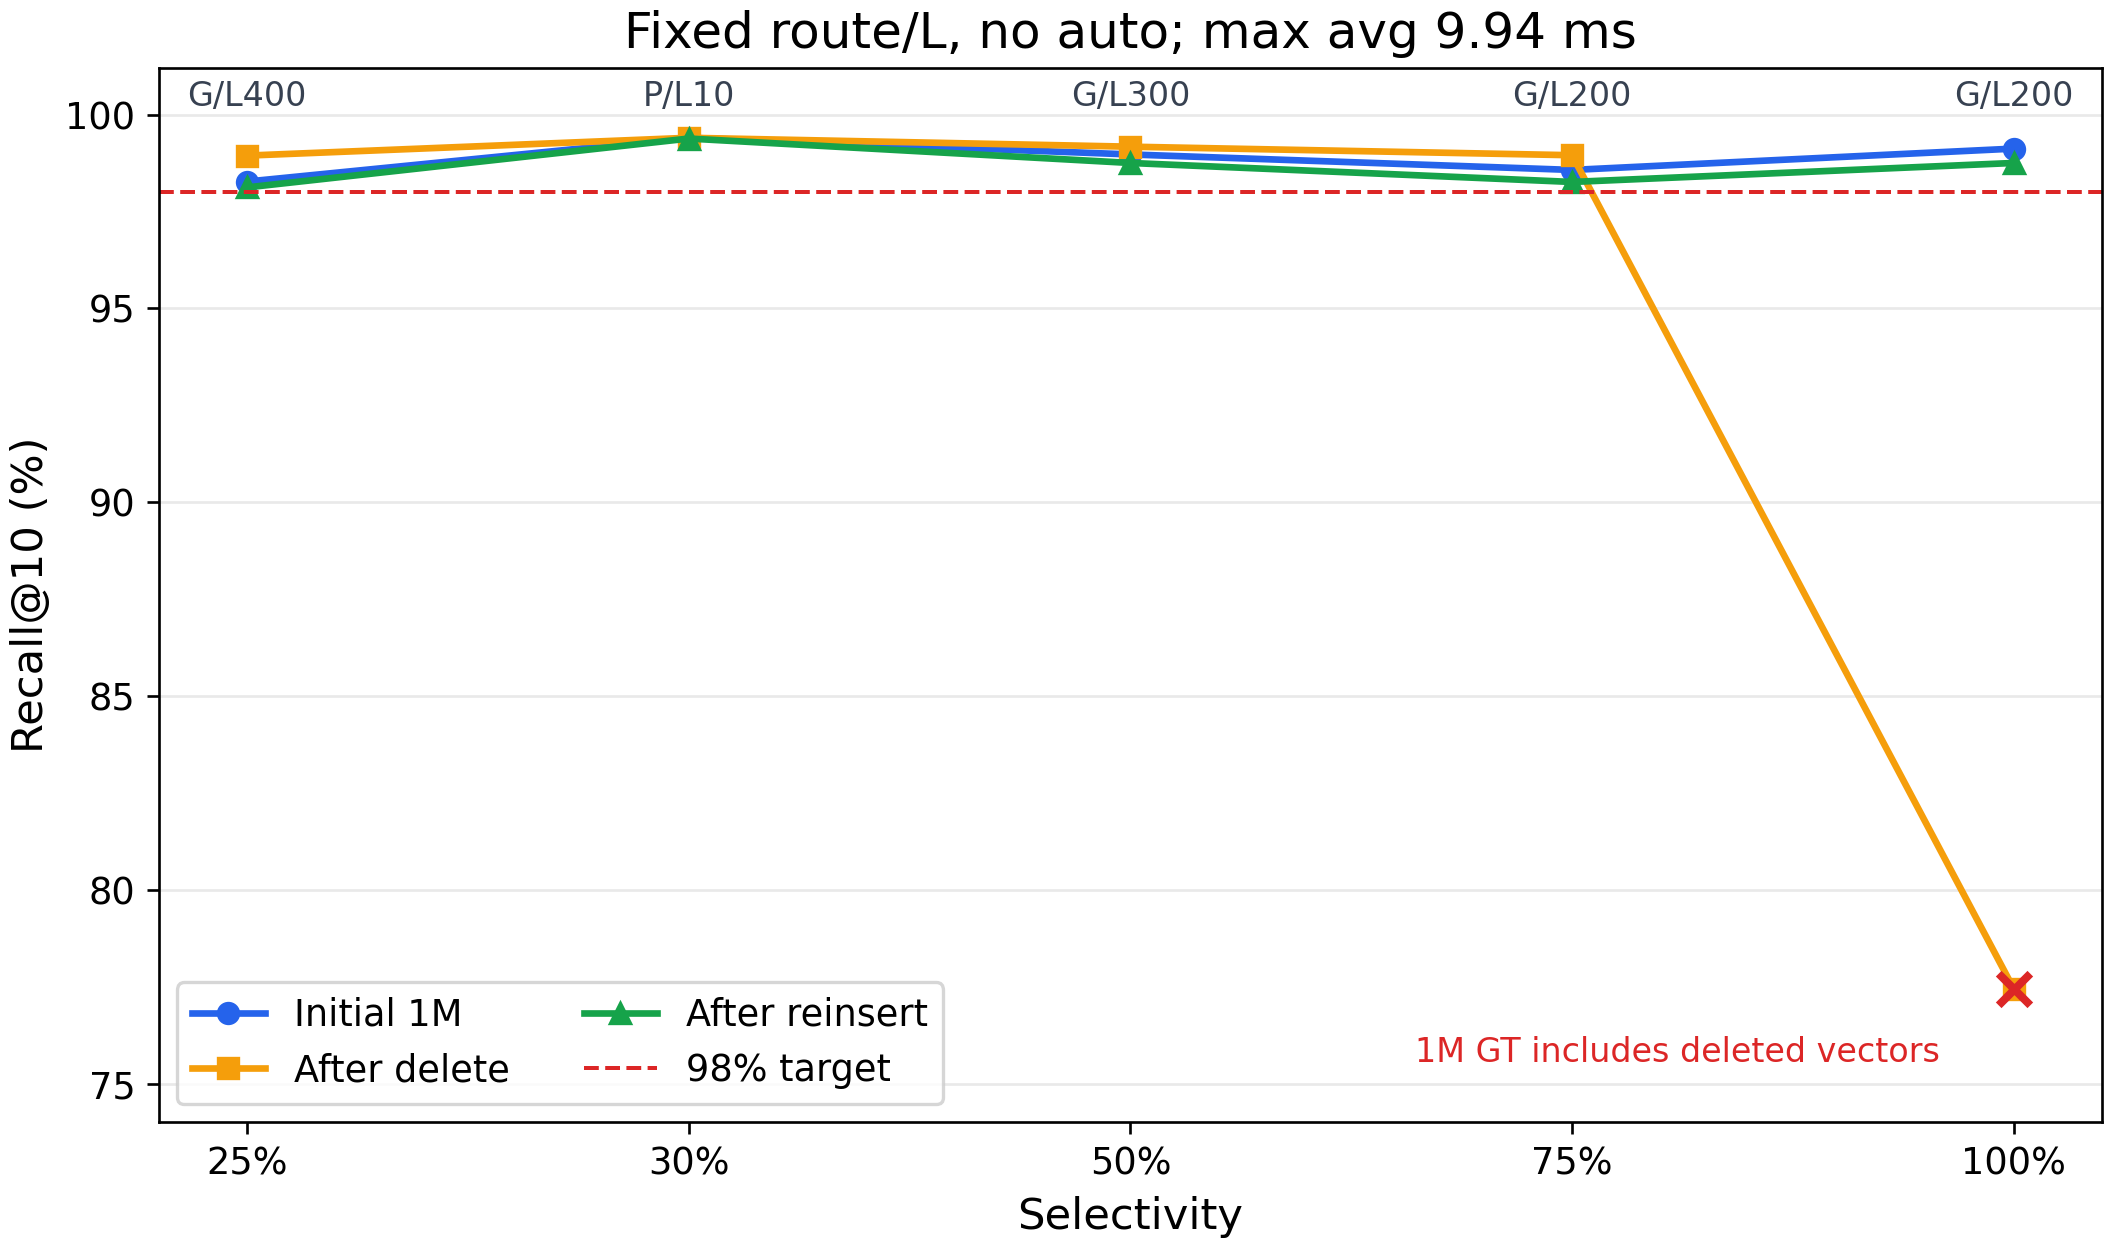

Data behind this chart, as committed beside it:
state, bucket, selected_route, chosen_L, recall@10, avg_latency_ms, status
1m_initial, u25, graph, 400, 98.27, 9.937, ok
750k_after_delete, u25, graph, 400, 98.94, 9.383, ok
1m_after_reinsert, u25, graph, 400, 98.12, 8.386, ok
1m_initial, u30, prefilter, 10, 99.4, 3.83, ok
750k_after_delete, u30, prefilter, 10, 99.4, 3.79, ok
1m_after_reinsert, u30, prefilter, 10, 99.38, 3.898, ok
1m_initial, u50, graph, 300, 98.97, 7.52, ok
750k_after_delete, u50, graph, 300, 99.17, 7.139, ok
1m_after_reinsert, u50, graph, 300, 98.75, 6.384, ok
1m_initial, u75, graph, 200, 98.57, 4.985, ok
750k_after_delete, u75, graph, 200, 98.95, 5.086, ok
1m_after_reinsert, u75, graph, 200, 98.26, 4.373, ok
1m_initial, u100, graph, 200, 99.12, 5.183, ok
750k_after_delete, u100, graph, 200, 77.45, 5.087, warn
1m_after_reinsert, u100, graph, 200, 98.75, 4.369, ok
